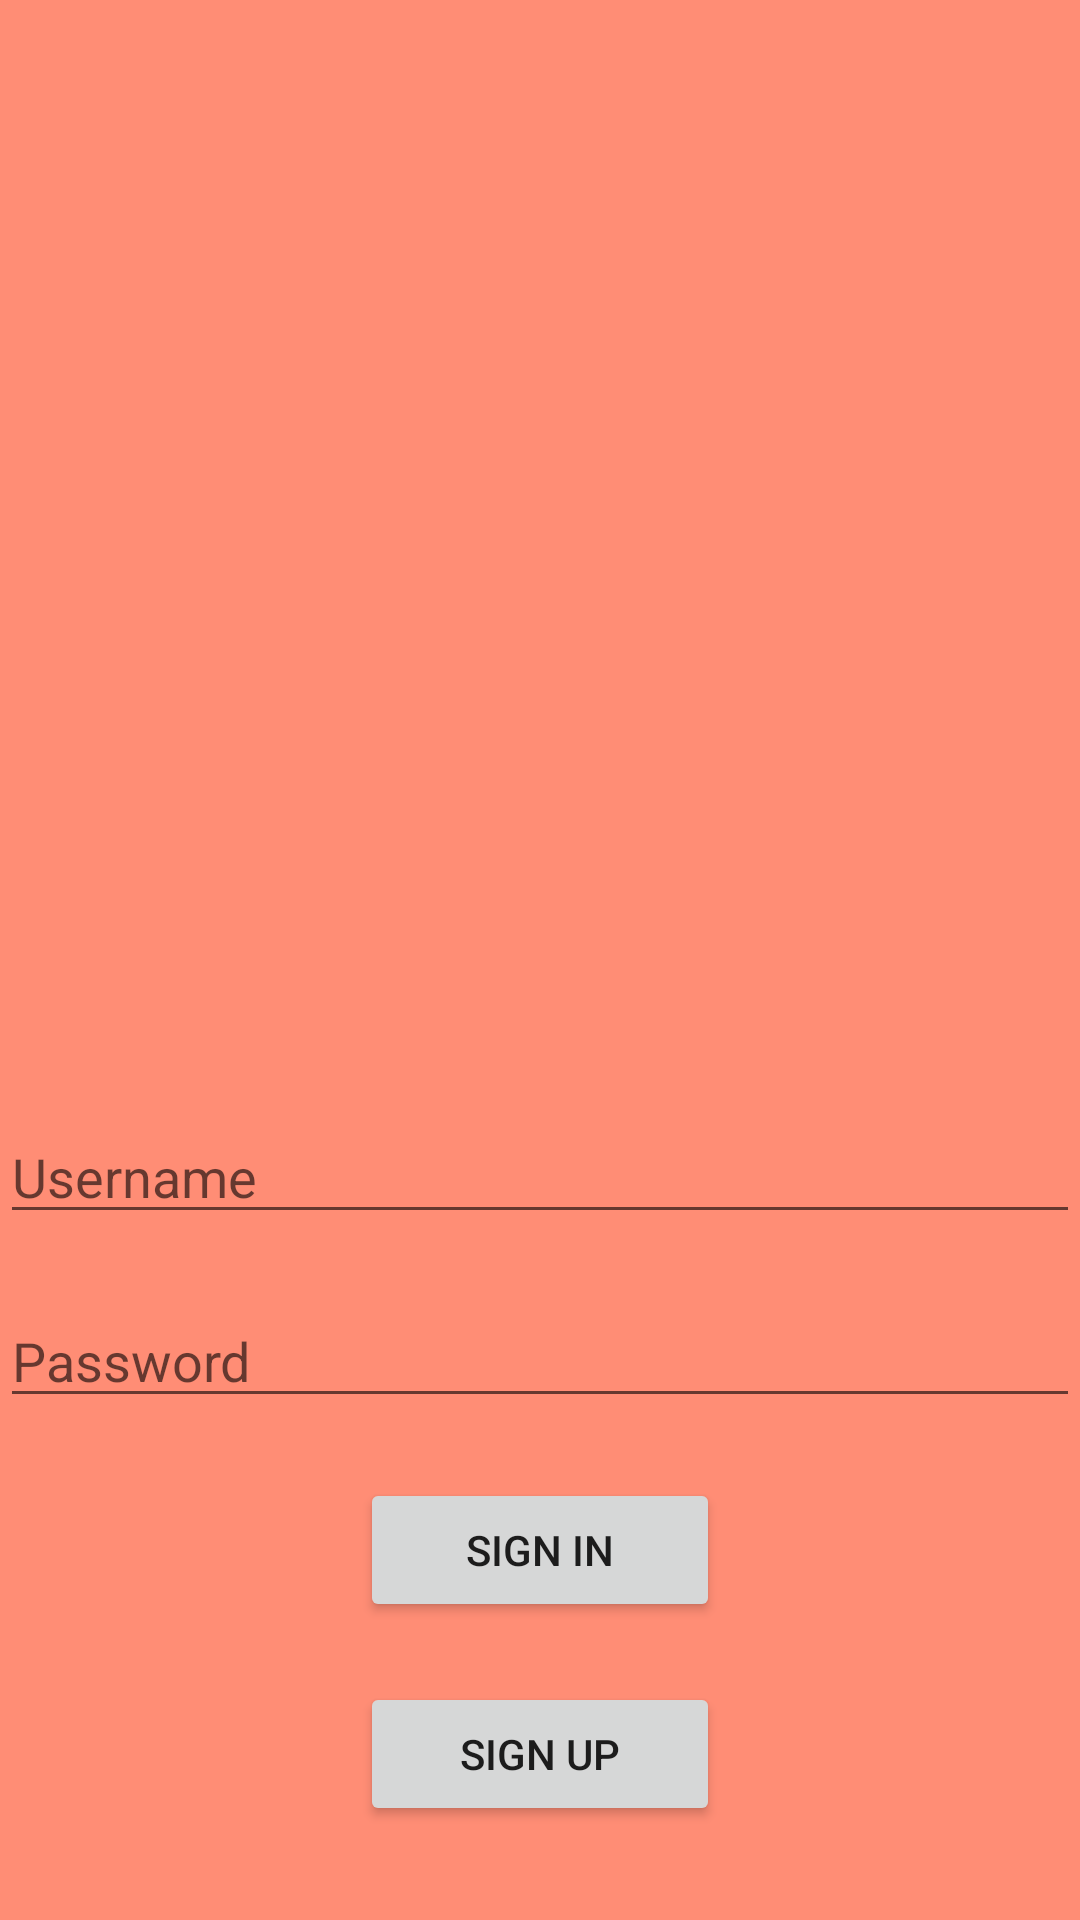

Layout XML and referenced resources for this Android screen:
<!-- AndroidManifest.xml: application theme Theme.TravelGo -->
<!-- res/layout/activity_main.xml -->
<?xml version="1.0" encoding="utf-8"?>
<androidx.constraintlayout.widget.ConstraintLayout xmlns:android="http://schemas.android.com/apk/res/android"
    xmlns:app="http://schemas.android.com/apk/res-auto"
    xmlns:tools="http://schemas.android.com/tools"
    android:layout_width="match_parent"
    android:layout_height="match_parent"
    tools:context=".MainActivity"
    android:background="@color/bg_theme">

    <ScrollView
        android:layout_width="match_parent"
        android:layout_height="match_parent"
        app:layout_constraintStart_toStartOf="parent"
        app:layout_constraintTop_toTopOf="parent">

        <LinearLayout
            android:layout_width="match_parent"
            android:layout_height="wrap_content"
            android:gravity="center"
            android:orientation="vertical">

            <ImageView
                android:id="@+id/logo"
                android:layout_width="200dp"
                android:layout_height="200dp"
                android:layout_marginTop="100dp"
                android:layout_marginBottom="50dp"
                android:src="@drawable/logo"
                app:layout_constraintStart_toStartOf="parent"
                app:layout_constraintTop_toTopOf="parent" />

            <EditText
                android:id="@+id/username"
                android:layout_width="360dp"
                android:layout_height="wrap_content"
                android:layout_marginTop="20dp"
                android:hint="Username"
                android:inputType="text" />

            <EditText
                android:id="@+id/password"
                android:layout_width="360dp"
                android:layout_height="wrap_content"
                android:layout_marginTop="20dp"
                android:hint="Password"
                android:inputType="textPassword" />

            <Button
                android:id="@+id/signin"
                android:layout_width="120dp"
                android:layout_height="wrap_content"
                android:layout_marginTop="20dp"
                android:text="Sign In" />

            <Button
                android:id="@+id/signup"
                android:layout_width="120dp"
                android:layout_height="wrap_content"
                android:layout_marginTop="20dp"
                android:text="Sign Up" />

        </LinearLayout>
    </ScrollView>

</androidx.constraintlayout.widget.ConstraintLayout>
<!-- resources referenced by this layout -->
<resources>
  <color name="bg_theme">#FF8D75</color>
  <style name="Theme.TravelGo" parent="Theme.MaterialComponents.DayNight.NoActionBar">
          
          <item name="colorPrimary">@color/purple_500</item>
          <item name="colorPrimaryVariant">@color/purple_700</item>
          <item name="colorOnPrimary">@color/white</item>
          
          <item name="colorSecondary">@color/teal_200</item>
          <item name="colorSecondaryVariant">@color/teal_700</item>
          <item name="colorOnSecondary">@color/black</item>
          
          <item name="android:statusBarColor" tools:targetApi="l">?attr/colorPrimaryVariant</item>
          
      </style>
  <color name="purple_500">#FF6200EE</color>
  <color name="purple_700">#FF3700B3</color>
  <color name="white">#FFFFFFFF</color>
  <color name="teal_200">#FF03DAC5</color>
  <color name="teal_700">#FF018786</color>
  <color name="black">#FF000000</color>
</resources>
